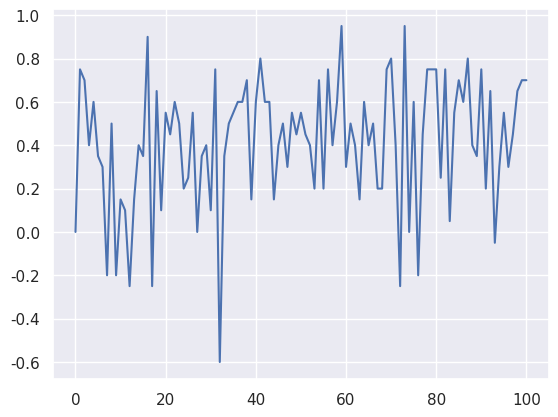

Reproduce this figure in Python.
import matplotlib.pyplot as plt
import numpy as np
import itertools
import seaborn as sns; sns.set()

class RandomPlayer:

    def __init__(self,side='X'):
        self.current_action = None
        self.current_reward = None
        self.current_state = None # the game expects a player to have this attribute

        self.side = side

    def __repr__(self):
        return self.side

    def __str__(self):
        return self.side

    def get_legal_moves(self,board):
        '''
        Get all the possible moves that
        could be played from the current board
        :return: list of integers
        '''

        legal_moves = []
        i = 0
        for s in board.keys():
            if board[s] == ' ':
                legal_moves.append(i)
            i += 1

        return legal_moves

    def update(self,s):
        '''

        :param reward:
        :param s1: current state
        :param s2: next state
        :return:
        '''
        pass

    def act(self,board):
        '''
        Takes in the boards state
        and just returns a random action
        :param board:
        :return:
        '''

        legal_moves = self.get_legal_moves(board)

        return np.random.choice(legal_moves)

    def act_greedy(self, board):
        '''
        Takes in the boards state
        and just returns a random action
        :param board:
        :return:
        '''

        legal_moves = self.get_legal_moves(board)

        return np.random.choice(legal_moves)


class TabularQPlayer:
    '''
    Im not sophistaced but I work
    '''

    def __init__(self,side='X',epsilon=0.1):

        self.alpha = 0.1 # learning rate
        self.current_action = None # for tracking
        self.current_reward = None # for tracking
        self.current_state = None # varaible used for tracking state
        self.delta = 0.001 # for updating epsilon
        self.epsilon = epsilon # for epsilon greedy
        self.gamma = 0.1 # how much to value future reward
        self.pieces = {' ': 0, 'X': 1, 'O': -1} # used in converting the board dictionary to an array
        self.side = side

        self.Q = None # Q matrix with rows = states and columns = actions
        self.S = None # matrix of all possible states

    def act(self, board):
        '''
        Takes in the boards state
        and just returns a random action
        :param board: dictionary
        :return:
        '''

        self.current_state = board.copy()

        legal_moves = self.get_legal_moves(board)

        return self.e_greedy(legal_moves)

    def act_greedy(self,board):
        '''
        Just choose max action
        :param board:
        :return:
        '''
        self.current_state = board.copy()

        s = self.convert_board_to_array(self.current_state)

        return self.get_greedy(s)

    def convert_board_to_array(self,s):
        '''
        Converts the board dictionary to
        a numpy array
        :param board_state: dictionary
        :return:
        '''

        board = np.zeros((9,))
        i = 0
        for k, v in s.items():
            board[i] = self.pieces[v]
            i += 1

        return board

    def e_greedy(self,moves):
        '''
        Take e-greedy action
        :param moves: possible legal actions to take
        :return:
        '''

        s = self.convert_board_to_array(self.current_state)
        s_index = self.get_state_index(s)

        if np.random.random() < self.epsilon:
            # take random action
            return np.random.choice(moves)

        else:
            return moves[np.argmax(self.Q[s_index][moves])] # return the greedy action

    def get_greedy(self,s):
        '''
        Return the greedy action for a given state
        :param s:
        :return:
        '''

        s_index = self.get_state_index(s)

        legal_moves = np.where(s == 0)[0]

        if len(legal_moves) == 0:
            return False

        return legal_moves[np.argmax(self.Q[s_index][legal_moves])]

    def get_legal_moves(self,board):
        '''
        Get all the possible moves that
        could be played from the current board
        :return: list of integers
        '''

        legal_moves = []
        i = 0
        for s in board.keys():
            if board[s] == ' ':
                legal_moves.append(i)
            i += 1

        return legal_moves

    def get_state_index(self,s):
        '''
        Look up the index of the current state
        :param s:
        :return:
        '''

        return np.where((self.S == s).all(axis=1))[0][0]

    def init(self):

        self.S = np.array([np.array(i) for i in itertools.product([0,1,-1], repeat = 9)]) # create all possible combinations of states
        self.Q = np.random.random((len(self.S),9)) # Q matrix of values

    def update(self,s):
        '''
        :param s: next state
        :return:
        '''

        s1 = self.convert_board_to_array(self.current_state)

        s1_index = self.get_state_index(s1)

        s2 = self.convert_board_to_array(s)

        s2_index = self.get_state_index(s2)

        max_action = self.get_greedy(s2)

        a = self.current_action
        r = self.current_reward

        if max_action:
            max_q_next = self.Q[s2_index][self.get_greedy(s2)]
            self.Q[s1_index, a] = self.Q[s1_index, a] + self.alpha * (r + self.gamma * max_q_next - self.Q[s1_index, a])


        else:
            # at a leaf node
            self.Q[s1_index,a] = self.Q[s1_index,a] + self.alpha*(r)

    def visualize_Q(self):
        '''
        Helper function to look at the average value for each square
        :return:
        '''

        '''
        v_mat = np.zeros((9,))

        for i in range(9):
            # first only look at times
            v_index = np.where(self.S[:,i] == 1)[0]
            v_mat[i] = self.Q[v_index].mean()

        v_mat = v_mat.reshape((3,3))

        sns.heatmap(v_mat)

        plt.show()
        '''

        v_indexes = self.Q.sum(axis=1).argsort()

        for j in range(-10,0):
            print('\n')
            print('Top {} board state'.format(-1*j))
            print('-------------------------------- \n')

            print(self.S[v_indexes[j]].reshape((3,3)))



class TicTacToe:
    '''
    This class handles all the logic of running a tic tac
    toe game. It expects as input two players which themselves
    are expected to have an 'act' method that will return the
    action the player wants to take. The players can either
    be bots or humans
    '''

    def __init__(self,player1=None,player2=None,base_player=None):

        self.board = '''
                | {s1} | {s2} | {s3} |    
                 ------------
                | {s4} | {s5} | {s6} |    
                 ------------
                | {s7} | {s8} | {s9} |  
            '''

        self.pieces = {' ': 0, 'X': 1, 'O': -1} # used in converting the board dictionary to an array
        self.player1 = player1
        self.player2 = player2
        self.board_state = {'s1':' ','s2':' ','s3':' '
                        ,'s4':' ','s5':' ','s6':' ',
                           's7':' ','s8':' ','s9':' '}

        self.game_state = {
            'player':self.player1, # whos turn is it anyways?
            'win_state': 0 # 0 if game is still going 1 if player 'X' won and -1 if player 'O' won 2 for a draw
        }

    def __str__(self):

        return self.board.format(** self.board_state)

    def convert_board_to_array(self):
        '''
        Converts the board dictionary to
        a numpy array
        :param board_state: dictionary
        :return:
        '''

        board = np.zeros((9,))
        i = 0
        for k, v in self.board_state.items():
            board[i] = self.pieces[v]
            i += 1

        return board

    def is_legal(self,action):
        '''
        Checks to make sure an action is legally possible
        :return:
        '''

        legal_moves = np.where(self.convert_board_to_array() == 0.0)[0]
        if action not in legal_moves:
            print('Action {} is not legal action'.format(action))
            print('CURRENT BOARD')
            print(self)
            return False

        else:
            return True

    def is_draw(self):

        board_mat = self.convert_board_to_array() # look at board as an array

        zero_count = len(np.where(board_mat == 0)[0])

        if zero_count == 0:
            return True
        else:
            return False

    def is_win(self):
        '''
        Check if the current board is a
        win for a given player or if the
        game is a draw.

        :return:
        '''

        board_mat = self.convert_board_to_array() # look at board as an array
        board_mat = np.reshape(board_mat,(3,3))

        diag_1 = np.abs(sum([board_mat[i][i] for i in range(3)]))  # check diagnoal
        diag_2 = np.abs(sum([board_mat[i][3 - i - 1] for i in range(3)]))  # check other diagnol

        if 3 in np.abs(board_mat.sum(axis=1)): # row sum
            return True

        elif 3 in np.abs(board_mat.sum(axis=0)): # col sum
            return True

        elif (3 in (diag_1,diag_2)):
            return True

        else:
            return False

    def reset(self):
        '''
        Reset the board
        :return:
        '''
        self.board_state = {'s1': ' ', 's2': ' ', 's3': ' '
            , 's4': ' ', 's5': ' ', 's6': ' ',
                            's7': ' ', 's8': ' ', 's9': ' '}

        self.game_state = {
            'player': self.player1,  # whos turn is it anyways?
            'win_state': 0  # 0 if game is still going 1 if player 'X' won and -1 if player 'O' won 2 for a draw
        }

        self.player1.current_state = self.board_state.copy()
        self.player2.current_state = self.board_state.copy()

    def run(self,iters=100,simulate_iters=10,show_board=True):
        '''
        The main method used to simulate a single game

        :param iters:
        :param simulate_iters:
        :param show_board: True means print out the board display each update
        :param simulate: Set to True to not update the players
        :return:
        '''

        self.player1.current_state = self.board_state.copy()

        self.player2.current_state = self.board_state.copy()

        rewards = [0.0]

        for iter in range(iters):

            if show_board:
                print('RUNNING NEW GAME# = {}'.format(iter))
            self.reset()

            while self.game_state['win_state'] == 0:

                try:
                    action = self.game_state['player'].act(self.board_state)
                    self.game_state['player'].current_action = action

                except:
                    print('ya')

                # Save current board state to the active player
                #self.player1.current_state = self.board_state.copy()

                #self.player2.current_state = self.board_state.copy()

                r = self.update(action)

                self.game_state['player'].current_reward = r

                if r != 0:
                    print('yippy aya')

                # now update the current player
                if self.game_state['player'] == self.player1:

                    self.game_state['player'] = self.player2
                else:

                    self.game_state['player'] = self.player1

                if self.game_state['player'].current_action is not None:
                    self.game_state['player'].update(self.board_state)



                if show_board:
                    print(self)

            self.player1.epsilon -= self.player1.delta

            if show_board:
                print('GAME RESULT = {}'.format(self.game_state['win_state']))

            if (iter % 10) == 0:
                # simulate 10 games vs random agent
                r = self.simulate(simulate_iters)
                rewards.append(r)

        return rewards

    def simulate(self,iters,show_board=False):
        '''

        :param iters:
        :return:
        '''
        self.player1.current_state = self.board_state.copy()

        self.player2.current_state = self.board_state.copy()

        reward = 0  # from player 1 perspective

        for _ in range(iters):

            if show_board:
                print('___________________________')
                print('Running Game #{}'.format(_))
                print('___________________________')

            self.reset()

            r = 0

            while self.game_state['win_state'] == 0:

                action = self.game_state['player'].act_greedy(self.board_state)

                r = self.update(action)

                self.player1.current_state = self.board_state.copy()

                self.player2.current_state = self.board_state.copy()

                # now update the current player
                if self.game_state['player'] == self.player1:

                    self.game_state['player'] = self.player2
                else:

                    self.game_state['player'] = self.player1

                if show_board:
                    print(self)

            # game finished
            if r == 2:
                continue
            else:
                reward += r

        reward = reward / iters

        return reward

    def update(self,action):
        '''
        Take in an action from a player
        and update the game state
        :param action: integer of action
        :return:
        '''

        p_side = self.game_state['player'].side
        if self.is_legal(action):

            board_action = list(self.board_state.keys())[action]
            # update the board
            self.board_state[board_action] = p_side

            # check if this is a winning move
            if self.is_win():
                if p_side == 'X':
                    self.game_state['win_state'] = 1

                    return 1
                else:
                    self.game_state['win_state'] = -1

                    return -1

            elif self.is_draw():
                self.game_state['win_state'] = 0.5
                return 0.5

            return 0

        else:
            print('The action {} by player {} not legal!!!'.format(p_side,action))
            return -1



if __name__ == '__main__':

    player1 = TabularQPlayer(side='X')
    player1.init()

    player2 = RandomPlayer(side='O')
    #player2 = TabularQPlayer(side='O')
    #player2.init()

    tic_tac_toe = TicTacToe(player1,player2)

    reward = tic_tac_toe.run(iters=1000,simulate_iters=10,show_board=False)

    plt.plot([x for x in range(len(reward))],reward)

    plt.show()

    #player1.visualize_Q()

    tic_tac_toe.simulate(iters=15,show_board=True)

    print('Done running Tic Tac toe')

